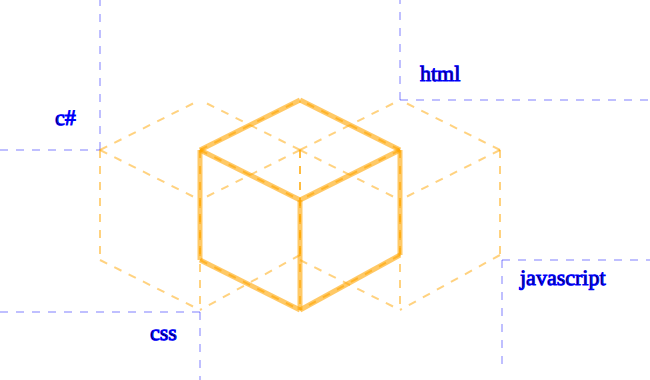
t = 0.00 s
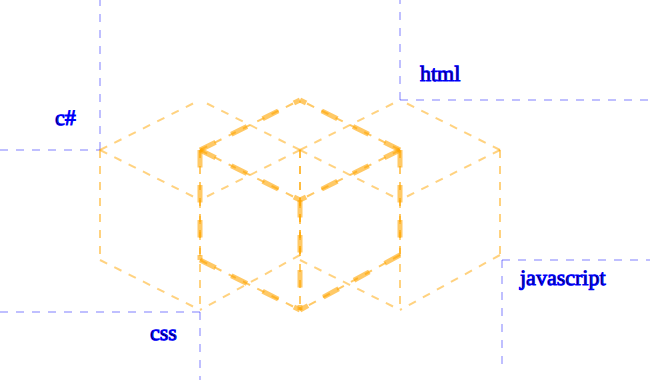
t = 0.53 s
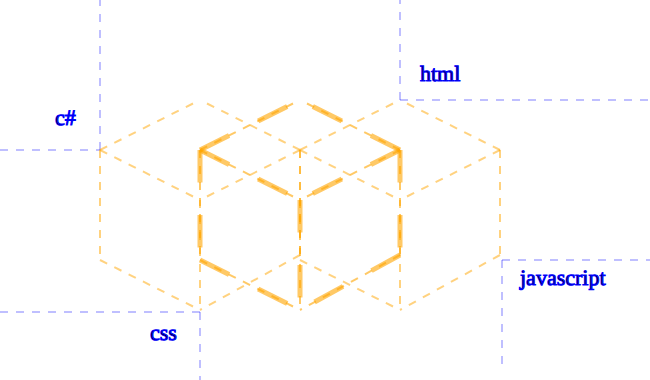
t = 0.98 s
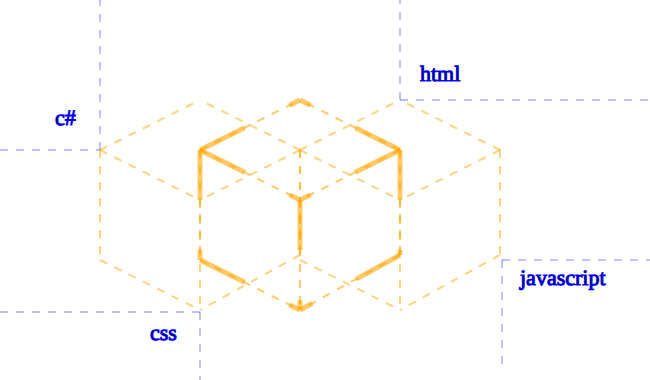
t = 1.50 s
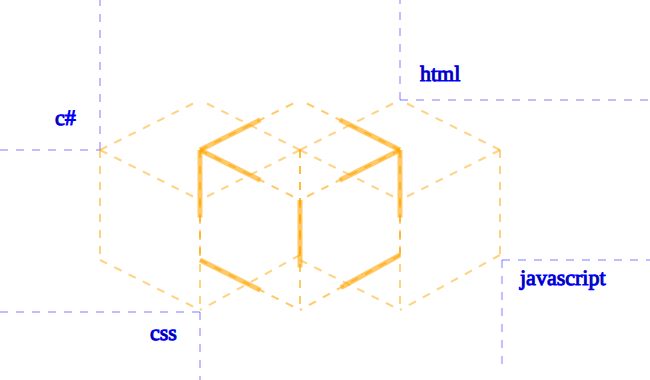
t = 2.03 s
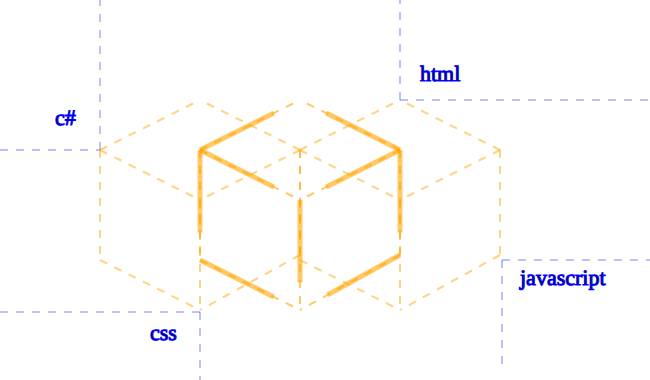
t = 2.48 s

The animated SVG that drew these frames (rendered in a browser with its animation timeline set to each time). Animation: 1 CSS @keyframes rule; one cycle of 3.00 s, repeats indefinitely.

<svg xmlns="http://www.w3.org/2000/svg" width="650" height="380">
   <style>
      @keyframes svg_draw{0%{stroke-dasharray:0}10%{stroke-dasharray:10}20%{stroke-dasharray:20}30%{stroke-dasharray:30}40%{stroke-dasharray:40}50%{stroke-dasharray:50}60%{stroke-dasharray:60}70%{stroke-dasharray:70}80%{stroke-dasharray:80}90%{stroke-dasharray:90}}.path1{stroke:#00f;stroke-width:1;stroke-dasharray:8}.path2{stroke:orange;stroke-width:5}.path3{stroke:orange;stroke-width:2;stroke-dasharray:8}.text1{stroke:#00f;font-size:22px}
   </style>
<!--<g> <line x1="0" x2="50" y1="0" y2="100" class="path1"/> <line x1="0" x2="50" y1="200" y2="100" class="path1"/> <line x1="200" x2="150" y1="0" y2="100" class="path1"/> <line x1="200" x2="150" y1="200" y2="100" class="path1"/> </g>-->
<!--<g stroke-opacity="0.2"> <line x1="100" x2="390" y1="150" y2="1" class="path1"/> <line x1="200" x2="570" y1="200" y2="1" class="path1"/> <line x1="200" x2="570" y1="200" y2="356" class="path1"/> <line x1="200" x2="720" y1="305" y2="1" class="path1"/> <line x1="200" x2="390" y1="305" y2="400" class="path1"/> <line x1="100" x2="0" y1="360" y2="410" class="path1"/> <line x1="100" x2="0" y1="50" y2="100" class="path1"/> <line x1="100" x2="900" y1="50" y2="400" class="path1"/> </g>-->
<!--<g> <line x1="0" x2="100" y1="0" y2="50" class="path2"/> <line x1="200" x2="100" y1="0" y2="50" class="path2"/> <line x1="100" x2="100" y1="50" y2="0" class="path2"/> </g>-->
<!--<line x1="300" x2="600" y1="150" y2="150" class="path1" />-->
   <g stroke-opacity="0.5">
      <line x1="502" x2="1200" y1="260" y2="260" class="path1"/>
      <line x1="502" x2="502" y1="260" y2="370" class="path1"/>
      <line x1="100" x2="100" y1="150" y2="0" class="path1"/>
      <line x1="0" x2="100" y1="150" y2="150" class="path1"/>
      <line x1="400" x2="400" y1="100" y2="-10" class="path1"/>
      <line x1="400" x2="1200" y1="100" y2="100" class="path1"/>
      <line x1="0" x2="200" y1="312" y2="312" class="path1"/>
      <line x1="200" x2="200" y1="312" y2="612" class="path1"/>
   </g>
<!--<line x1="0" x2="102" y1="260" y2="260" class="path1" />-->
   <g stroke-opacity="0.6" style="animation:svg_draw 3s linear infinite">
      <g>
         <line x1="400" x2="300" y1="150" y2="100" class="path2"/>
         <line x1="200" x2="300" y1="150" y2="100" class="path2"/>
         <line x1="200" x2="300" y1="150" y2="200" class="path2"/>
         <line x1="400" x2="300" y1="150" y2="200" class="path2"/>
      </g>
      <line x1="200" x2="200" y1="150" y2="260" class="path2"/>
      <line x1="300" x2="300" y1="200" y2="310" class="path2"/>
      <line x1="400" x2="400" y1="150" y2="255" class="path2"/>
<!--<line x1="100" x2="100" y1="150" y2="270" class="path2"/>-->
      <g>
         <line x1="200" x2="300" y1="260" y2="310" class="path2"/>
         <line x1="400" x2="300" y1="255" y2="310" class="path2"/>
      </g>
   </g>
   <g stroke-opacity="0.6"  >
      <g>
         <line x1="400" x2="300" y1="150" y2="100" class="path3"/>
         <line x1="200" x2="300" y1="150" y2="100" class="path3"/>
         <line x1="200" x2="300" y1="150" y2="200" class="path3"/>
         <line x1="400" x2="300" y1="150" y2="200" class="path3"/>
      </g>
      <line x1="200" x2="200" y1="150" y2="260" class="path3"/>
      <line x1="300" x2="300" y1="200" y2="310" class="path3"/>
      <line x1="400" x2="400" y1="150" y2="255" class="path3"/>
<!--<line x1="100" x2="100" y1="150" y2="270" class="path2"/>-->
      <g>
         <line x1="200" x2="300" y1="260" y2="310" class="path3"/>
         <line x1="400" x2="300" y1="255" y2="310" class="path3"/>
      </g>
   </g>
    <g stroke-opacity="0.5" >
      <g>
         <line x1="500" x2="400" y1="150" y2="100" class="path3"/>
         <line x1="300" x2="400" y1="150" y2="100" class="path3"/>
         <line x1="300" x2="400" y1="150" y2="200" class="path3"/>
         <line x1="500" x2="400" y1="150" y2="200" class="path3"/>
      </g>
      <line x1="300" x2="300" y1="150" y2="260" class="path3"/>
      <line x1="400" x2="400" y1="200" y2="310" class="path3"/>
      <line x1="500" x2="500" y1="150" y2="255" class="path3"/>
<!--<line x1="100" x2="100" y1="150" y2="270" class="path2"/>-->
      <g>
         <line x1="300" x2="400" y1="260" y2="310" class="path3"/>
         <line x1="500" x2="400" y1="255" y2="310" class="path3"/>
      </g>
   </g>
   <g stroke-opacity="0.5" >
      <g>
         <line x1="300" x2="200" y1="150" y2="100" class="path3"/>
         <line x1="100" x2="200" y1="150" y2="100" class="path3"/>
         <line x1="100" x2="200" y1="150" y2="200" class="path3"/>
         <line x1="300" x2="200" y1="150" y2="200" class="path3"/>
      </g>
      <line x1="100" x2="100" y1="150" y2="260" class="path3"/>
      <line x1="200" x2="200" y1="200" y2="310" class="path3"/>
      <line x1="300" x2="300" y1="150" y2="255" class="path3"/>
      <g>
         <line x1="100" x2="200" y1="260" y2="310" class="path3"/>
         <line x1="300" x2="200" y1="255" y2="310" class="path3"/>
      </g>
   </g>
   <text x="55" y="125" class="text1">
      c#
   </text>
   <text x="420" y="81" class="text1">
      html
   </text>
   <text x="150" y="340" class="text1">
      css
   </text>
   <text x="520" y="285" class="text1">
      javascript
   </text>
</svg>
